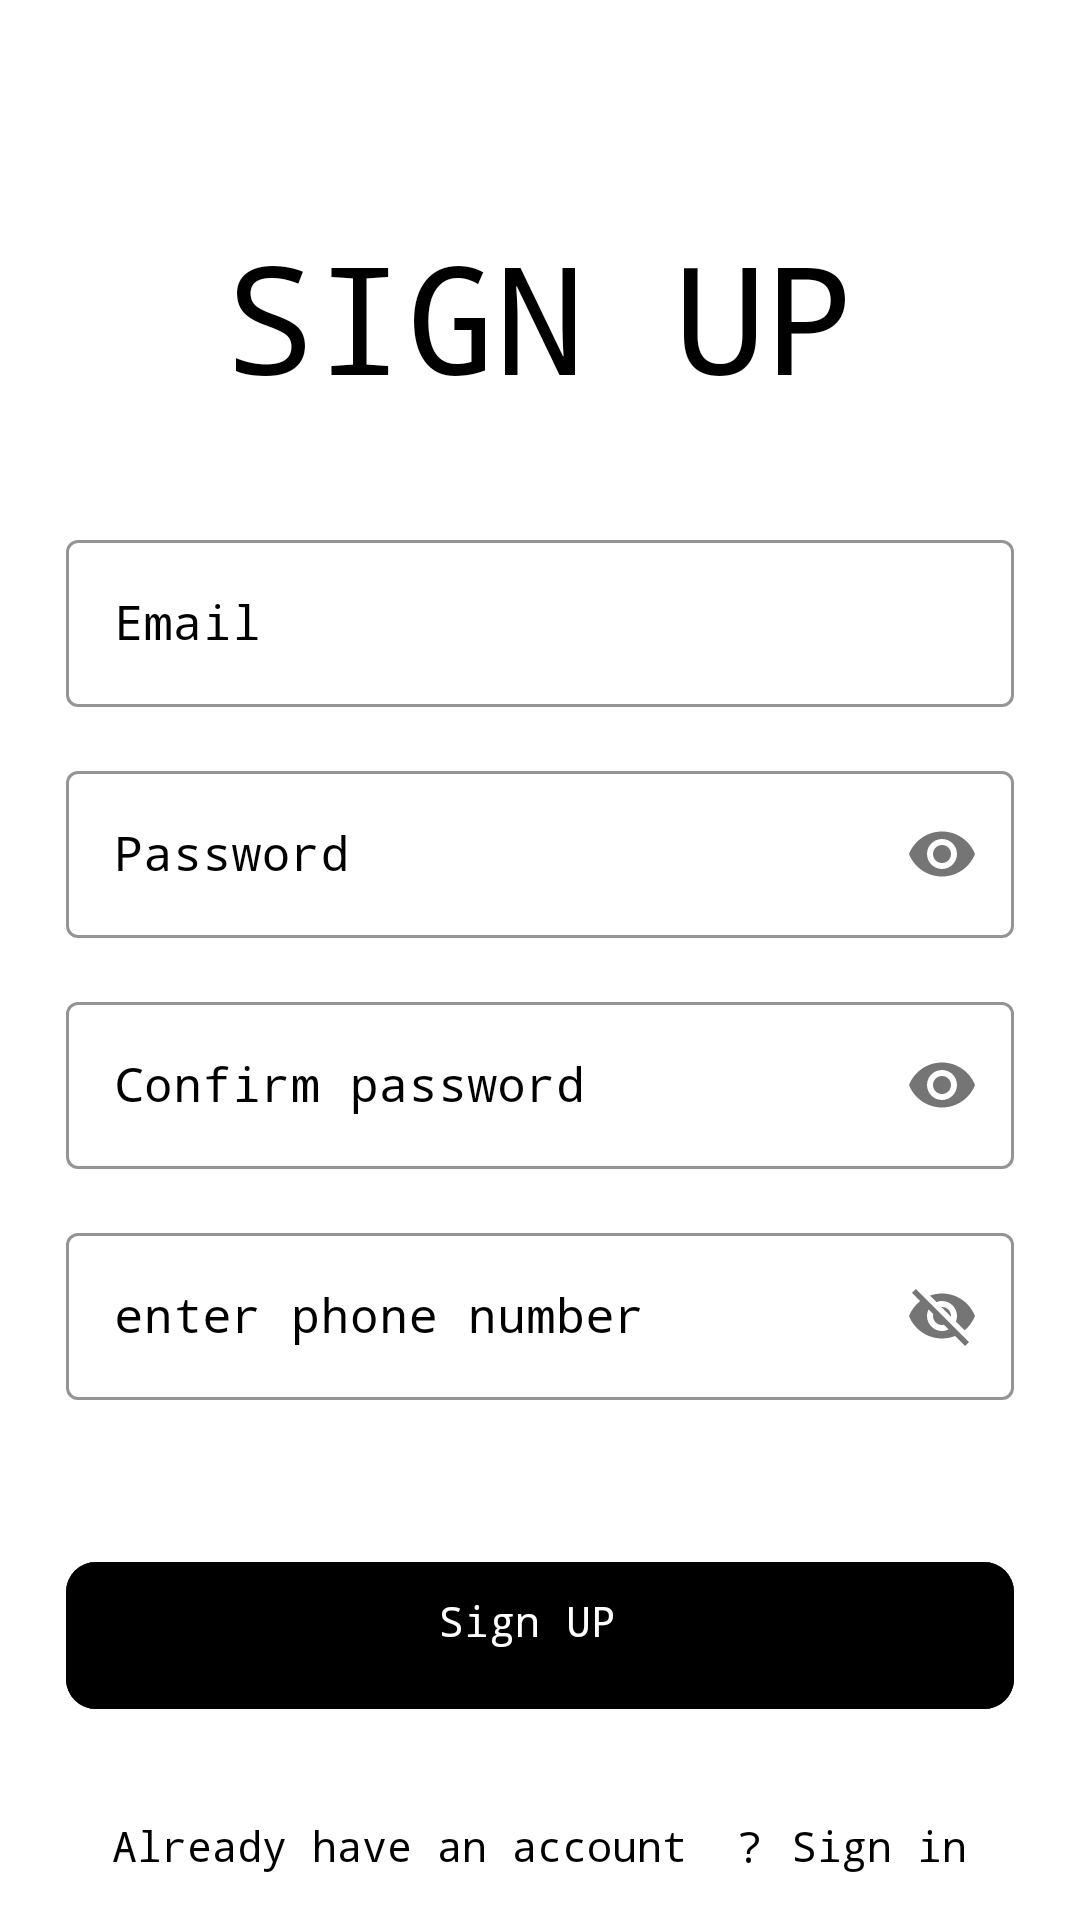

Layout XML and referenced resources for this Android screen:
<!-- AndroidManifest.xml: application theme Theme.Mavix_drivers -->
<!-- res/layout/activity_sign_up.xml -->
<?xml version="1.0" encoding="utf-8"?>
<ScrollView xmlns:android="http://schemas.android.com/apk/res/android"
    xmlns:app="http://schemas.android.com/apk/res-auto"
    xmlns:tools="http://schemas.android.com/tools"
    android:layout_width="match_parent"
    android:layout_height="match_parent"
    android:background="@color/white"
    android:scrollbars="none"
    tools:context=".MainActivity">

    <LinearLayout
        android:layout_width="match_parent"
        android:layout_height="wrap_content"
        android:layout_marginStart="22dp"
        android:layout_marginEnd="22dp"
        android:orientation="vertical">

        <androidx.constraintlayout.widget.ConstraintLayout
            android:layout_width="match_parent"
            android:layout_height="wrap_content"
            android:layout_marginTop="32dp">











        </androidx.constraintlayout.widget.ConstraintLayout>

        <TextView
            android:layout_width="match_parent"
            android:layout_height="wrap_content"
            android:layout_marginTop="40dp"
            android:fontFamily="monospace"
            android:text="SIGN UP"
            android:textAlignment="center"
            android:textColor="@color/black"
            android:textSize="50sp" />


        <com.google.android.material.textfield.TextInputLayout
            style="@style/Widget.MaterialComponents.TextInputLayout.OutlinedBox"
            android:layout_width="match_parent"
            android:layout_height="wrap_content"
            android:layout_marginTop="36dp"
            android:hint="Email"
            android:textColorHint="@color/black"
            app:boxStrokeColor="@color/black">

            <com.google.android.material.textfield.TextInputEditText
                android:id="@+id/edtSignInEmail"
                android:layout_width="match_parent"
                android:layout_height="wrap_content"
                android:fontFamily="monospace"
                android:inputType="textEmailAddress"
                android:singleLine="true"
                android:textColor="@color/black" />

        </com.google.android.material.textfield.TextInputLayout>

        <com.google.android.material.textfield.TextInputLayout
            style="@style/Widget.MaterialComponents.TextInputLayout.OutlinedBox"
            android:layout_width="match_parent"
            android:layout_height="wrap_content"
            android:layout_marginTop="16dp"
            android:hint="Password"
            android:textColorHint="@color/black"
            app:boxStrokeColor="@color/black"
            app:passwordToggleEnabled="true">

            <com.google.android.material.textfield.TextInputEditText
                android:id="@+id/edtSignInPassword"
                android:layout_width="match_parent"
                android:layout_height="wrap_content"
                android:fontFamily="monospace"
                android:inputType="textPassword"
                android:singleLine="true"
                android:textColor="@color/black" />


        </com.google.android.material.textfield.TextInputLayout>
        <com.google.android.material.textfield.TextInputLayout
            style="@style/Widget.MaterialComponents.TextInputLayout.OutlinedBox"
            android:layout_width="match_parent"
            android:layout_height="wrap_content"
            android:layout_marginTop="16dp"
            android:hint="Confirm password"
            android:textColorHint="@color/black"
            app:boxStrokeColor="@color/black"
            app:passwordToggleEnabled="true">

            <com.google.android.material.textfield.TextInputEditText
                android:id="@+id/confirmpass"
                android:layout_width="match_parent"
                android:layout_height="wrap_content"
                android:fontFamily="monospace"
                android:inputType="textPassword"
                android:singleLine="true"
                android:textColor="@color/black" />


        </com.google.android.material.textfield.TextInputLayout>
        <com.google.android.material.textfield.TextInputLayout
            style="@style/Widget.MaterialComponents.TextInputLayout.OutlinedBox"
            android:layout_width="match_parent"
            android:layout_height="wrap_content"
            android:layout_marginTop="16dp"
            android:hint="enter phone number"
            android:textColorHint="@color/black"
            app:boxStrokeColor="@color/black"
            app:passwordToggleEnabled="true">

            <com.google.android.material.textfield.TextInputEditText
                android:id="@+id/phone"
                android:layout_width="match_parent"
                android:layout_height="wrap_content"
                android:fontFamily="monospace"
                android:inputType="phone"
                android:singleLine="true"
                android:textColor="@color/black" />


        </com.google.android.material.textfield.TextInputLayout>

        <FrameLayout
            android:layout_width="match_parent"
            android:layout_height="wrap_content"
            android:layout_marginTop="50dp">

            <ProgressBar
                android:id="@+id/signinProgressBar"
                android:layout_width="50dp"
                android:layout_height="50dp"
                android:layout_gravity="center_horizontal"
                android:visibility="invisible" />

            <com.google.android.material.button.MaterialButton
                android:id="@+id/btnSignIn"
                android:layout_width="match_parent"
                android:layout_height="wrap_content"
                android:backgroundTint="@color/black"
                android:fontFamily="monospace"
                android:paddingStart="20dp"
                android:paddingTop="10dp"
                android:paddingEnd="20dp"
                android:paddingBottom="20dp"
                android:text="Sign UP "
                app:cornerRadius="10dp" />


        </FrameLayout>

        <LinearLayout
            android:layout_width="match_parent"
            android:layout_height="wrap_content"
            android:layout_marginTop="32dp"
            android:gravity="center"
            android:orientation="horizontal">

            <TextView
                android:layout_width="wrap_content"
                android:layout_height="wrap_content"
                android:fontFamily="monospace"
                android:text="Already have an account  ?"
                android:textColor="@color/black"
                android:textSize="14sp" />

            <TextView
                android:id="@+id/txtSignUp"
                android:layout_width="wrap_content"
                android:layout_height="wrap_content"
                android:layout_marginStart="10dp"
                android:fontFamily="monospace"
                android:text="Sign in"
                android:textColor="@color/black"
                android:textSize="14sp" />

        </LinearLayout>

    </LinearLayout>
</ScrollView>
<!-- resources referenced by this layout -->
<resources>
  <style name="Theme.Mavix_drivers" parent="Base.Theme.Mavix_drivers" />
  <style name="Base.Theme.Mavix_drivers" parent="Theme.Material3.DayNight.NoActionBar">
          
          
      </style>
  <!-- not gathered from this repository: default colours our renderer supplied (Android Studio template values) -->
  <color name="black">#FF000000</color>
  <color name="white">#FFFFFFFF</color>
</resources>
